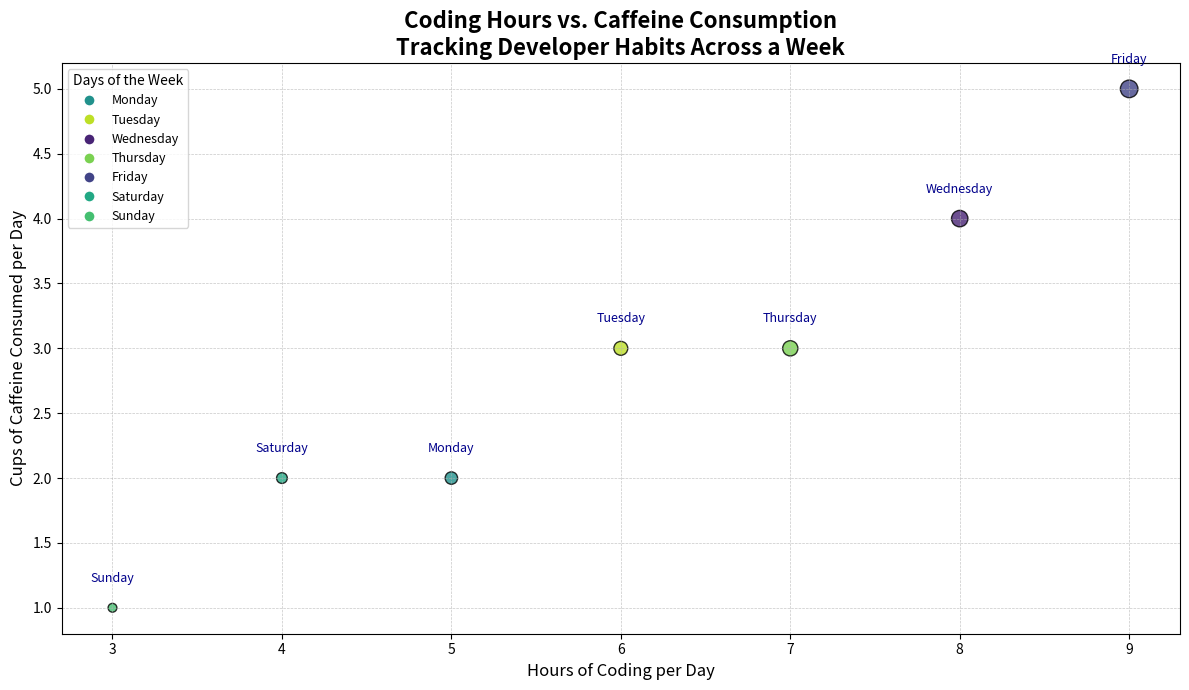

Reproduce this figure in Python.
import matplotlib.pyplot as plt
import numpy as np

days = ["Monday", "Tuesday", "Wednesday", "Thursday", "Friday", "Saturday", "Sunday"]
hours_of_coding = np.array([5, 6, 8, 7, 9, 4, 3])
caffeine_consumption = np.array([2, 3, 4, 3, 5, 2, 1])
tiredness_level = np.array([4, 5, 7, 6, 8, 3, 2])
marker_sizes = tiredness_level * 20

# Original color sequence: Monday to Sunday
# colors = plt.cm.viridis(np.linspace(0, 1, len(days)))

# Manually shuffled colors for each day of the week
shuffled_colors = np.array([
    plt.cm.viridis(0.5),  # Shuffled Monday
    plt.cm.viridis(0.9),  # Shuffled Tuesday
    plt.cm.viridis(0.1),  # Shuffled Wednesday
    plt.cm.viridis(0.8),  # Shuffled Thursday
    plt.cm.viridis(0.2),  # Shuffled Friday
    plt.cm.viridis(0.6),  # Shuffled Saturday
    plt.cm.viridis(0.7)   # Shuffled Sunday
])

plt.figure(figsize=(12, 7))
plt.scatter(hours_of_coding, caffeine_consumption, s=marker_sizes, c=shuffled_colors, alpha=0.8, edgecolors='black', linewidth=1)

for i, day in enumerate(days):
    plt.text(hours_of_coding[i], caffeine_consumption[i] + 0.2, day, fontsize=9, ha='center', color='darkblue')

plt.title('Coding Hours vs. Caffeine Consumption\nTracking Developer Habits Across a Week', fontsize=16, fontweight='bold')
plt.xlabel('Hours of Coding per Day', fontsize=12)
plt.ylabel('Cups of Caffeine Consumed per Day', fontsize=12)
plt.grid(True, linestyle='--', linewidth=0.5, alpha=0.7)

handles = [plt.Line2D([0], [0], marker='o', color='w', markerfacecolor=shuffled_colors[i], markersize=8, label=days[i]) for i in range(len(days))]
plt.legend(title='Days of the Week', handles=handles, loc='best', fontsize=9)
plt.tight_layout()

plt.show()
